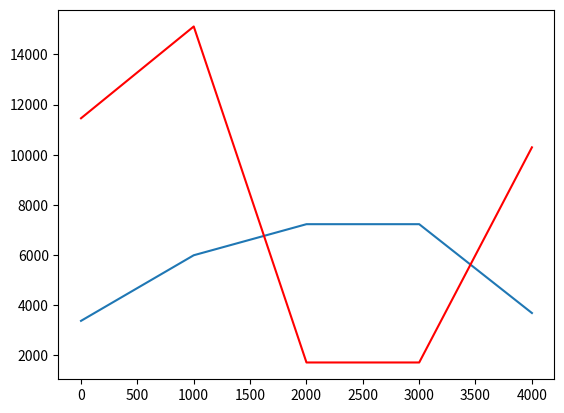

The matplotlib source for this figure: (Note: this script raises an exception after producing the figure.)
#The game of Tic-Tac-Toe trained by an agent playing against itself or a random agent.This is an attempt to 
#solve problem 1.5 from the book Machine Learning-Tom M. Mitchell(Indian addition).

import numpy as np 
import random
import copy
import matplotlib.pyplot as plt 

def get_features(board,symbol='Y'):
	feat=[]
	if board==-1:
		return -1
	for i in board:
		if i==symbol:
			feat.append(1)
		elif i==0:
			feat.append(0)	
		else:
			feat.append(-1)
	return np.array(feat)

def get_features1(board):
	feat=[]

	x1=x2=x3=x4=x5=x6=0

	for i in range(0,8,3):
		# no. of 3X's in row
		if(board[i]==board[i+1]==board[i+2]=='X'):
			x1+=1
		# no. of 3Y's in row	
		if(board[i]==board[i+1]==board[i+2]=='Y'):
			x2+=1
		# no.of 2X's and open square	
		if(((board[i]==board[i+1]=='X')and(board[i+2]==0))or((board[i+1]==board[i+2]=='X')and(board[i]==0))):	
			x4+=1
		
		# no.of 2Y's and open square	
		if(((board[i]==board[i+1]=='Y')and(board[i+2]==0))or((board[i+1]==board[i+2]=='Y')and(board[i]==0))):	
			x4+=1
		# no. of X's in an open column
		if(((board[i]==board[i+1]==0)and(board[i+2]=='X'))or((board[i]==board[i+2]==0)and(board[i+1]=='X'))
		 or((board[i+1]==board[i+2]==0)and(board[i]=='X'))):	
			x5+=1
		# no. of Y's in an open column
		if(((board[i]==board[i+1]==0)and(board[i+2]=='Y'))or((board[i]==board[i+2]==0)and(board[i+1]=='Y'))
		 or((board[i+1]==board[i+2]==0)and(board[i]=='Y'))):	
			x6+=1
		#1-bias	
	return np.array([1,x1,x2,x3,x4,x5,x6])		
			



def legal_moves(board):	
	l=[i for i in range(len(board)) if board[i]==0]
	if(l==[]):
		return -1
	return l	

def board_full(board):
	if 0 in board:
		return False
	else:
		return True		 	

def random_player(board,symbol='X'):
	lm=legal_moves(board)
	#print(lm)
	if(lm==-1):
		return board
	board[random.choice(lm)]=symbol
	return board
	 
		

def vestimate_func(W,x):
	x=np.array(x).reshape((7,1))
	return np.dot(W,x).flatten()

def computer(board,W,symbol='Y'):
	lm=legal_moves(board)
	if(lm==-1):
		return board		
	else:
		moves=possible_moves(lm,board,symbol)
		feats=[get_features1(i) for i in moves]
		scores=[vestimate_func(W,i) for i in feats]
		#print([vestimate_func(W,i) for i in feats])
		max_score=max(scores)
		#print(max_score)
		move_ind=scores.index(max_score)
		board=moves[move_ind]
	return board	 
				
def possible_moves(ind,board,symbol):
	moves=[]
	for i in ind:
		temp=board
		temp[i]=symbol
		moves.append(copy.deepcopy(temp))
		temp[i]=0	
	return moves	


def game_status(board,symbol):
	if((board[0]==board[1]==board[2]==symbol)or(board[3]==board[4]==board[5]==symbol)or
		(board[6]==board[7]==board[8]==symbol)or(board[0]==board[3]==board[6]==symbol)or
		(board[1]==board[4]==board[7]==symbol)or(board[2]==board[5]==board[8]==symbol)or
		(board[0]==board[4]==board[8]==symbol)or(board[2]==board[4]==board[6]==symbol)):
		return symbol
	else:
		return 0	

def board_display(board,s1='X',s2='Y'):
	if(board_full(board)):
		print("Game over:Draw\n")
	else:
		if(game_status(board,symbol=s1)==s1):
			for i in range(0,len(board),3):
				print(str(board[i])+str("|")+str(board[i+1])+str("|")+str(board[i+2]))
				print("-----")
			print("\n")		
			print("Game over:"+s1+" Won\n")
		
		elif(game_status(board,symbol=s2)==s2):
			for i in range(0,len(board),3):
				print(str(board[i])+str("|")+str(board[i+1])+str("|")+str(board[i+2]))
				print("-----")
			print("\n")		
			print("Game over:"+s2+" Won\n")
		else:
			for i in range(0,len(board),3):
				print(str(board[i])+str("|")+str(board[i+1])+str("|")+str(board[i+2]))
				print("-----")
			print("\n")		
		
def LMS(game_feat,final,W,alpha=0.3): 
	vestimates=[vestimate_func(W,i) for i in game_feat]
	vestimates.append(np.array([final])) 
	losses=[]
	for i in range(len(game_feat)):
		losses.append((vestimates[i+1]-vestimates[i])**2)
		W=W+alpha*(vestimates[i+1]-vestimates[i])*game_feat[i]	
	return W,sum(losses)/len(game_feat)

def train_games(W1,W2,alpha=0.4):
	board=[0,0,0,0,0,0,0,0,0]
	game_feat=[]
	flag=True
	while(flag):
		print("P1")
		board=computer(board,W1,symbol='X')
		#board=random_player(board,symbol='X')
		board_display(board)
		game_feat.append(get_features1(copy.deepcopy(board)))

		if(board_full(board)):
			final1=final2=0
			flag=False
			
		elif(game_status(board,symbol='X')=='X'):
			final1,final2=100,-100
			flag=False
		
		elif(game_status(board,symbol='Y')=='Y'):
			final1,final2=-100,100
			flag=False
		
		else:			
			print("P2")
			#board=computer(board,W2,symbol='Y')
			board=random_player(board,symbol='Y')
			board_display(board)
			game_feat.append(get_features1(copy.deepcopy(board)))

			if(board_full(board)):
				final1=final2=0
				flag=False
			elif(game_status(board,symbol='X')=='X'):
				final1,final2=100,-100
				flag=False
		
			elif(game_status(board,symbol='Y')=='Y'):
				final1,final2=-100,100
				flag=False		
	#print(game_feat)
	W1,loss1=LMS(game_feat,final1,W1,alpha)
	W2,loss2=LMS(game_feat,final2,W2,alpha)	
	return(W1,final1,final2,loss1,loss2)	
			

def play(iters):
	W1=np.random.rand(1,7)*100
	W2=np.random.rand(1,7)*100
	d_cnt=w_cnt=l_cnt=0
	losss1=[]
	losss2=[]
	for i in range(iters):
		W,final1,final2,loss1,loss2=train_games(W1,W2,alpha=0.5)
		if(i%1000==0):
			losss1.append(loss1)
			losss2.append(loss2)
		if(final1==0):
			d_cnt+=1
		elif(final1==100):
			w_cnt+=1
		else:
			l_cnt+=1	

	plt.plot(range(1,iters,1000),[i[0] for i in losss1])
	plt.plot(range(1,iters,1000),losss2,color='r')
	plt.show()			
	board=[0,0,0,0,0,0,0,0,0]
	flag=True
	print("Statistics\n")
	print("X-wins:"+str(w_cnt)+" Y-wins:"+str(l_cnt)+" Draws:"+str(d_cnt)+"\n")
	print("\nStart Match\n")
	while(flag):
		print("computer's Turn")
		board=computer(board,W,symbol='Y')
		board_display(board,s1='X',s2='Y')

		if(board_full(board)):
			final=0
			flag=False
			
		elif(game_status(board,symbol='Y')=='Y'):
			flag=False
		
		elif(game_status(board,symbol='X')=='X'):
			flag=False
		
		else:			
			print("Human's Turn\n")
			ip=int(input("Enter position(0-8):"))
			lm=legal_moves(board)
			if ip not in lm:
				print("Invalid position.Try again\n")
				ip=int(input("Enter position(0-8):"))	
			board[ip]='X'
			board_display(board,s1='X',s2='Y')

			if(board_full(board)):
				flag=False
			elif(game_status(board,symbol='X')=='X'):
				flag=False
			elif(game_status(board,symbol='Y')=='Y'):
				flag=False	

play(5000)


